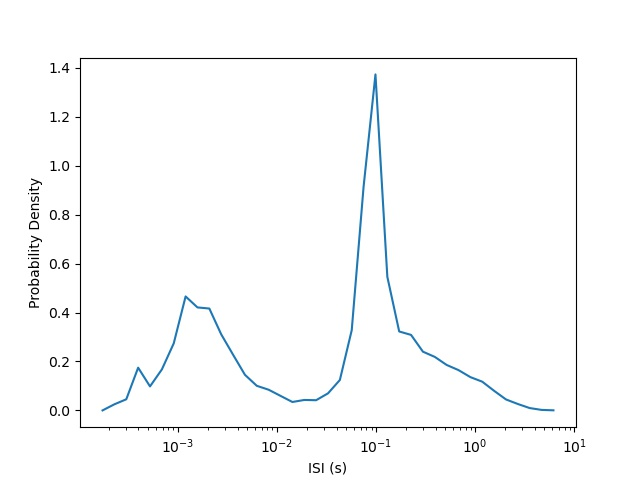

Source data for this figure (header and first rows):
0, 7929
1, 74733
2, 14835
3, 33331
4, 3642
5, 7
6, 9
7, 8
8, 11
9, 16
10, 23
11, 122
12, 27
13, 176
14, 23
15, 119
16, 726
17, 1065
18, 2319
19, 8510
20, 1566
21, 4222
22, 2072
23, 913
24, 472
25, 1426
26, 1780
27, 7705
28, 419
29, 358
30, 4367
31, 463
32, 10870
33, 1439
34, 347
35, 1864
36, 2082
37, 2248
38, 3736
39, 2536
40, 2686
41, 2258
42, 1710
43, 5247
44, 889
45, 1739
46, 2562
47, 4488
48, 1987
49, 1785
50, 3738
51, 6661
52, 4230
53, 1699
54, 1810
55, 1689
56, 882
57, 4556
58, 7799
59, 8168
60, 2109
... 172,431 more rows
